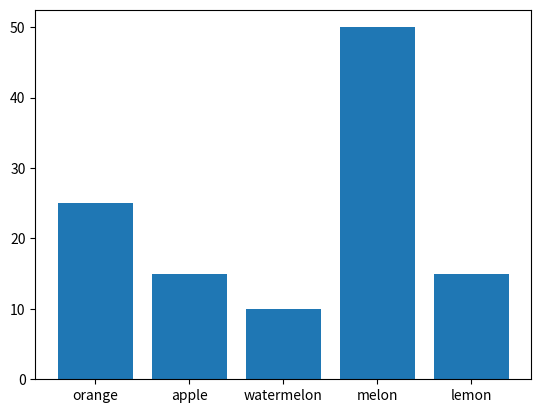

Generate this figure with matplotlib:
import matplotlib.pyplot as plt


data = ["orange","apple","watermelon","melon","lemon"]
x=[25,15,10,50,15]
plt.bar(data,x)
plt.show()